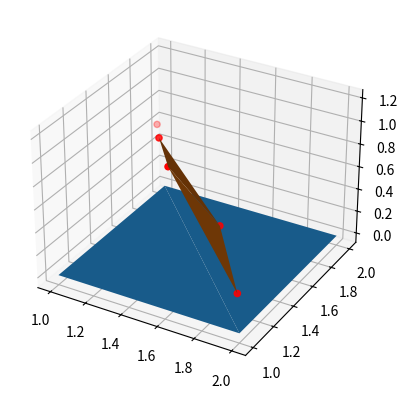

This chart was generated by the following Python code:
import matplotlib.pyplot as plt
from mpl_toolkits.mplot3d import Axes3D
import random
import numpy as np

fig = plt.figure()
ax = fig.add_subplot(111, projection='3d')

x = [1, 1, 2, 2]
y = [1, 2, 2, 1]
z = [0, 0, 0, 0]

ax.plot_trisurf(x, y, z)

x_rand = [random.uniform(1, 2) for i in range(10)]
y_rand = [random.uniform(1, 2) for i in range(10)]
z_rand = np.sqrt(5 - (np.power(x_rand, 2) + np.power(y_rand, 2)))

ax.scatter(x_rand, y_rand, z_rand, c='r', marker='o')
ax.plot_trisurf(x_rand, y_rand, z_rand)
plt.show()


# from mayavi import mlab
# import numpy as np
#
# mlab.figure(bgcolor=(1, 1, 1))
#
# x_val = [1, 1, 2, 2]
# y_val = [1, 2, 2, 1]
# z = [0, 0, 0, 0]
#
# triangles = [(0, 1, 2), (0, 2, 3)]
#
#
#
# x_rand = [np.random.uniform(1, 2) for i in range(10)]
# y_rand = [np.random.uniform(1, 2) for i in range(10)]
# z_rand = np.sqrt(5 - (np.power(x_rand, 2) + np.power(y_rand, 2)))
# triangles_rand = [(i, i+1, i+2) for i in range(0,len(x_rand)-2)]
#
# mlab.points3d(x_rand, y_rand, z_rand, color=(1, 0, 0), scale_factor=0.1)
#
# mlab.triangular_mesh(x_rand, y_rand, z_rand, triangles_rand, color=(1, 0, 0))
# mlab.show()